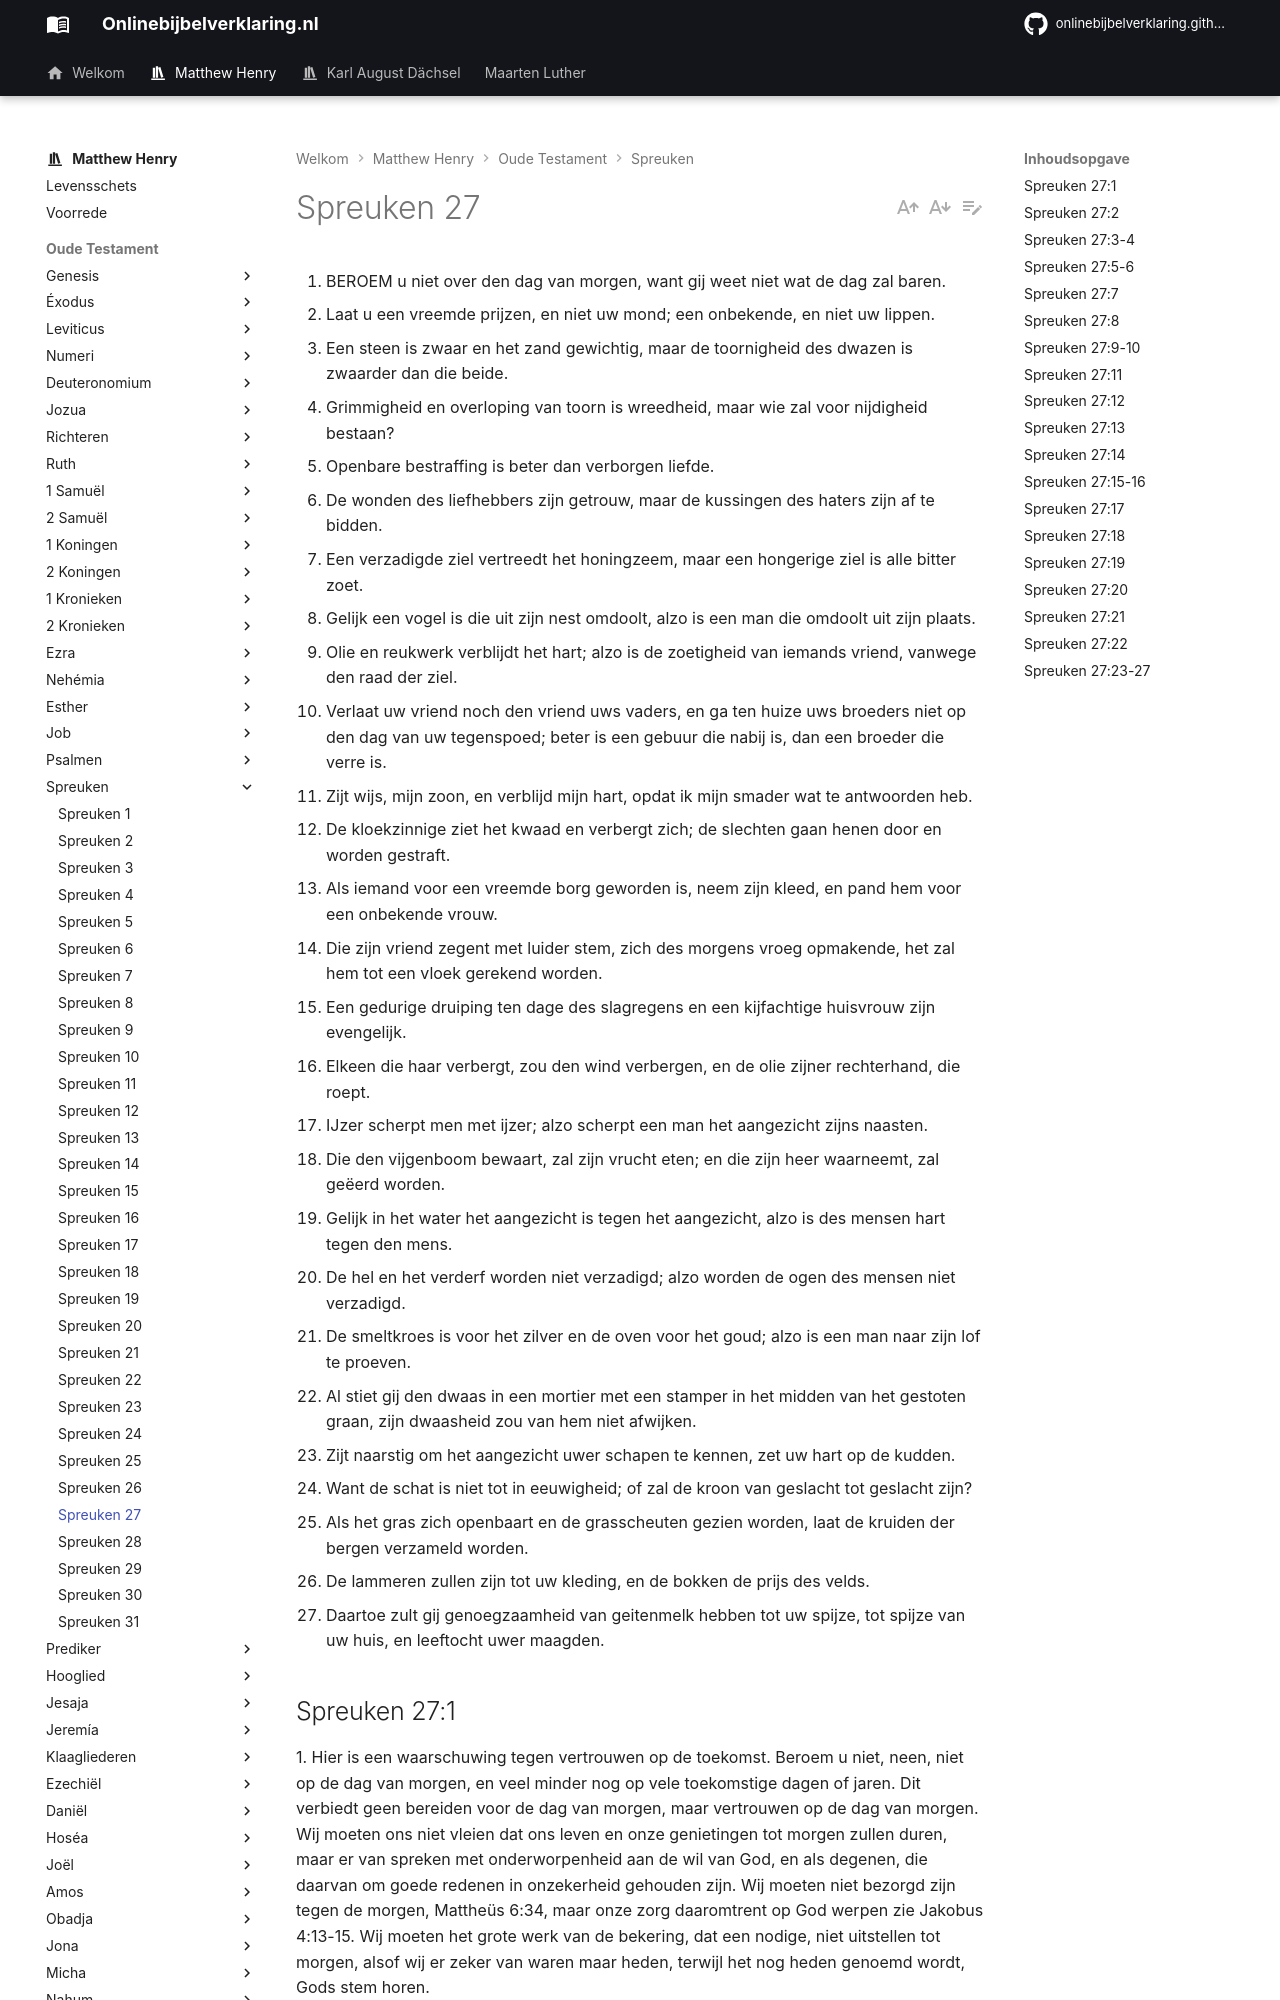

repository: onlinebijbelverklaring/onlinebijbelverklaring.github.io · page: matthewhenry/Spreuken/Spreuken27/index.html · generator: mkdocs

1. BEROEM u niet over den dag van morgen, want gij weet niet wat de dag zal baren.
2. Laat u een vreemde prijzen, en niet uw mond; een onbekende, en niet uw lippen.
3. Een steen is zwaar en het zand gewichtig, maar de toornigheid des dwazen is zwaarder dan die beide.
4. Grimmigheid en overloping van toorn is wreedheid, maar wie zal voor nijdigheid bestaan?
5. Openbare bestraffing is beter dan verborgen liefde.
6. De wonden des liefhebbers zijn getrouw, maar de kussingen des haters zijn af te bidden.
7. Een verzadigde ziel vertreedt het honingzeem, maar een hongerige ziel is alle bitter zoet.
8. Gelijk een vogel is die uit zijn nest omdoolt, alzo is een man die omdoolt uit zijn plaats.
9. Olie en reukwerk verblijdt het hart; alzo is de zoetigheid van iemands vriend, vanwege den raad der ziel.
10. Verlaat uw vriend noch den vriend uws vaders, en ga ten huize uws broeders niet op den dag van uw tegenspoed; beter is een gebuur die nabij is, dan een broeder die verre is.
11. Zijt wijs, mijn zoon, en verblijd mijn hart, opdat ik mijn smader wat te antwoorden heb.
12. De kloekzinnige ziet het kwaad en verbergt zich; de slechten gaan henen door en worden gestraft.
13. Als iemand voor een vreemde borg geworden is, neem zijn kleed, en pand hem voor een onbekende vrouw.
14. Die zijn vriend zegent met luider stem, zich des morgens vroeg opmakende, het zal hem tot een vloek gerekend worden.
15. Een gedurige druiping ten dage des slagregens en een kijfachtige huisvrouw zijn evengelijk.
16. Elkeen die haar verbergt, zou den wind verbergen, en de olie zijner rechterhand, die roept.
17. IJzer scherpt men met ijzer; alzo scherpt een man het aangezicht zijns naasten.
18. Die den vijgenboom bewaart, zal zijn vrucht eten; en die zijn heer waarneemt, zal geëerd worden.
19. Gelijk in het water het aangezicht is tegen het aangezicht, alzo is des mensen hart tegen den mens.
20. De hel en het verderf worden niet verzadigd; alzo worden de ogen des mensen niet verzadigd.
21. De smeltkroes is voor het zilver en de oven voor het goud; alzo is een man naar zijn lof te proeven.
22. Al stiet gij den dwaas in een mortier met een stamper in het midden van het gestoten graan, zijn dwaasheid zou van hem niet afwijken.
23. Zijt naarstig om het aangezicht uwer schapen te kennen, zet uw hart op de kudden.
24. Want de schat is niet tot in eeuwigheid; of zal de kroon van geslacht tot geslacht zijn?
25. Als het gras zich openbaart en de grasscheuten gezien worden, laat de kruiden der bergen verzameld worden.
26. De lammeren zullen zijn tot uw kleding, en de bokken de prijs des velds.
27. Daartoe zult gij genoegzaamheid van geitenmelk hebben tot uw spijze, tot spijze van uw huis, en leeftocht uwer maagden.

## Spreuken 27:1 
1\. Hier is een waarschuwing tegen vertrouwen op de toekomst. Beroem u niet, neen, niet op de dag van morgen, en veel minder nog op vele toekomstige dagen of jaren. Dit verbiedt geen bereiden voor de dag van morgen, maar vertrouwen op de dag van morgen. Wij moeten ons niet vleien dat ons leven en onze genietingen tot morgen zullen duren, maar er van spreken met onderworpenheid aan de wil van God, en als degenen, die daarvan om goede redenen in onzekerheid gehouden zijn. Wij moeten niet bezorgd zijn tegen de morgen, Mattheüs 6:34, maar onze zorg daaromtrent op God werpen zie Jakobus 4:13-15. Wij moeten het grote werk van de bekering, dat een nodige, niet uitstellen tot morgen, alsof wij er zeker van waren maar heden, terwijl het nog heden genoemd wordt, Gods stem horen.

2\. Een goede overweging waarop die waarschuwing gegrond is: Wij weten niet wat de dag zal baren, welke gebeurtenis de zwangere schoot des tijds zal voortbrengen, dit is een geheim totdat zij geboren is, Prediker 11:5. Binnen korte tijd kunnen aanmerkelijke veranderingen ontstaan, die wij ons weinig voorstellen, wij weten niet wat de dag van heden nog zal opleveren, de avond zal het verklaren. God heeft ons wijselijk in het duister gelaten omtrent toekomstige gebeurtenissen, en er zich de kennis van voorbehouden, als een parel aan Zijn kroon, teneinde ons op te voeden in afhankelijkheid van Hem, en een gedurig voorbereid zijn op alle gebeurtenissen, Handelingen 1:7.
